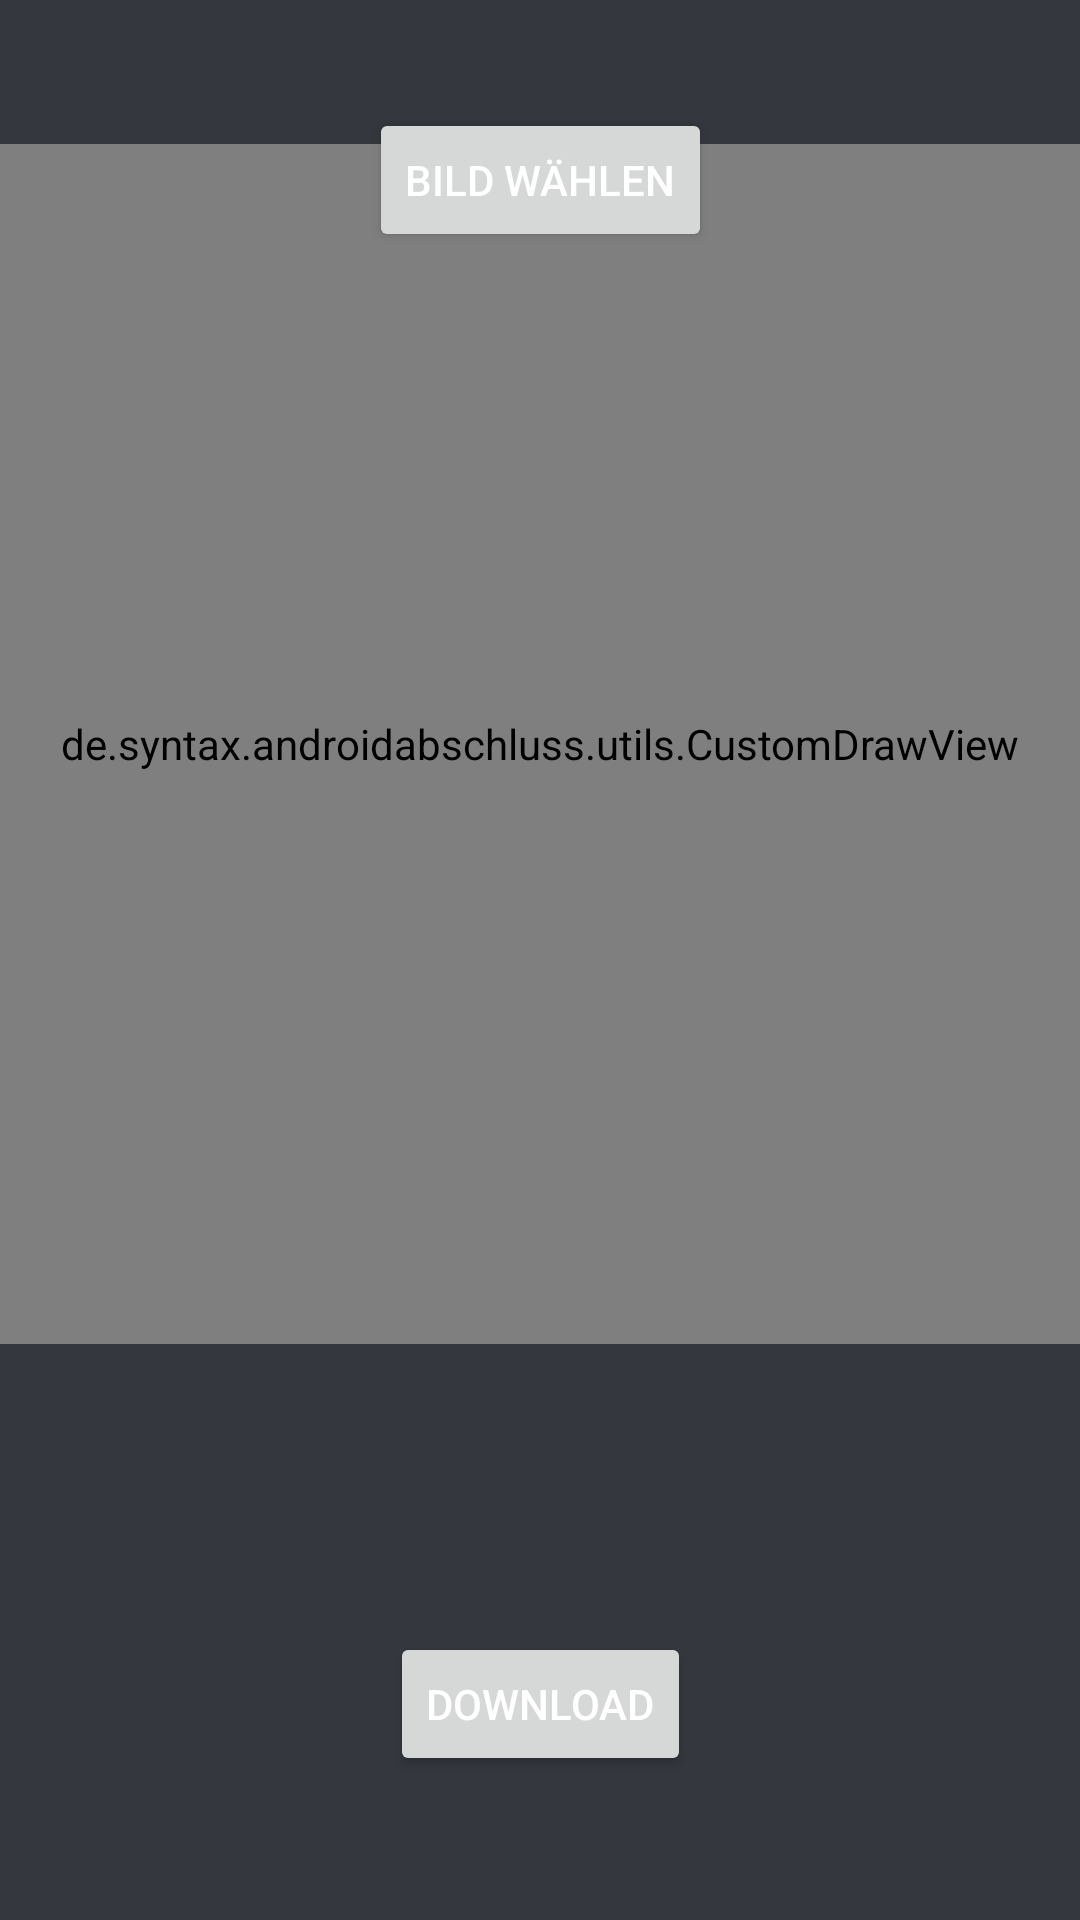

Produce the Android XML layout that renders to this screen, including the resource entries it uses.
<!-- AndroidManifest.xml: application theme Theme.Editimages -->
<!-- res/layout/fragment_edit.xml -->
<?xml version="1.0" encoding="utf-8"?>
<androidx.constraintlayout.widget.ConstraintLayout xmlns:android="http://schemas.android.com/apk/res/android"
    xmlns:tools="http://schemas.android.com/tools"
    xmlns:app="http://schemas.android.com/apk/res-auto"
    android:layout_width="match_parent"
    android:layout_height="match_parent"
    tools:context=".ui.editFragment"
    android:background="@color/background">

    <TextView
        android:id="@+id/masksize"
        android:layout_width="wrap_content"
        android:layout_height="wrap_content"
        android:layout_marginEnd="16dp"
        android:text="5sp"
        android:textColor="@color/white"
        android:textSize="12sp"
        app:layout_constraintBottom_toBottomOf="@+id/seekBar"
        app:layout_constraintEnd_toStartOf="@+id/seekBar"
        app:layout_constraintStart_toStartOf="@+id/textView2"
        app:layout_constraintTop_toTopOf="@+id/seekBar" />

    <SeekBar
        android:id="@+id/seekBar"
        android:layout_width="285dp"
        android:layout_height="33dp"
        android:layout_marginTop="9dp"
        android:backgroundTint="#ffffff"
        android:max="150"
        android:min="10"
        android:progress="4"
        app:layout_constraintEnd_toEndOf="parent"
        app:layout_constraintStart_toStartOf="parent"
        app:layout_constraintTop_toBottomOf="@+id/btnselect" />

    <Button
        android:id="@+id/btnselect"
        android:layout_width="wrap_content"
        android:layout_height="wrap_content"
        android:layout_marginTop="36dp"
        android:text="Bild wählen"
        android:textColor="@color/white"
        app:layout_constraintEnd_toEndOf="parent"
        app:layout_constraintStart_toStartOf="parent"
        app:layout_constraintTop_toTopOf="parent" />

    <de.syntax.androidabschluss.utils.CustomDrawView
        android:id="@+id/image"
        android:layout_width="match_parent"
        android:layout_height="400dp"
        android:layout_marginBottom="192dp"
        app:layout_constraintBottom_toBottomOf="parent"
        app:layout_constraintEnd_toEndOf="parent"
        app:layout_constraintHorizontal_bias="0.0"
        app:layout_constraintStart_toStartOf="parent"
        app:layout_constraintTop_toBottomOf="@+id/btnselect"
        app:layout_constraintVertical_bias="1.0" />

    <Button
        android:id="@+id/btnsave"
        android:layout_width="wrap_content"
        android:layout_height="wrap_content"
        android:layout_marginTop="96dp"
        android:text="DownLoad"
        android:textColor="@color/white"
        app:layout_constraintEnd_toEndOf="parent"
        app:layout_constraintStart_toStartOf="parent"
        app:layout_constraintTop_toBottomOf="@+id/image" />

</androidx.constraintlayout.widget.ConstraintLayout>
<!-- resources referenced by this layout -->
<resources>
  <color name="background">#34383E</color>
  <color name="white">#FFFFFFFF</color>
  
  
      //Background
  <style name="Theme.Editimages" parent="Base.Theme.Editimages" />
  <style name="Base.Theme.Editimages" parent="Theme.Material3.DayNight.NoActionBar">
          
          
      </style>
</resources>
